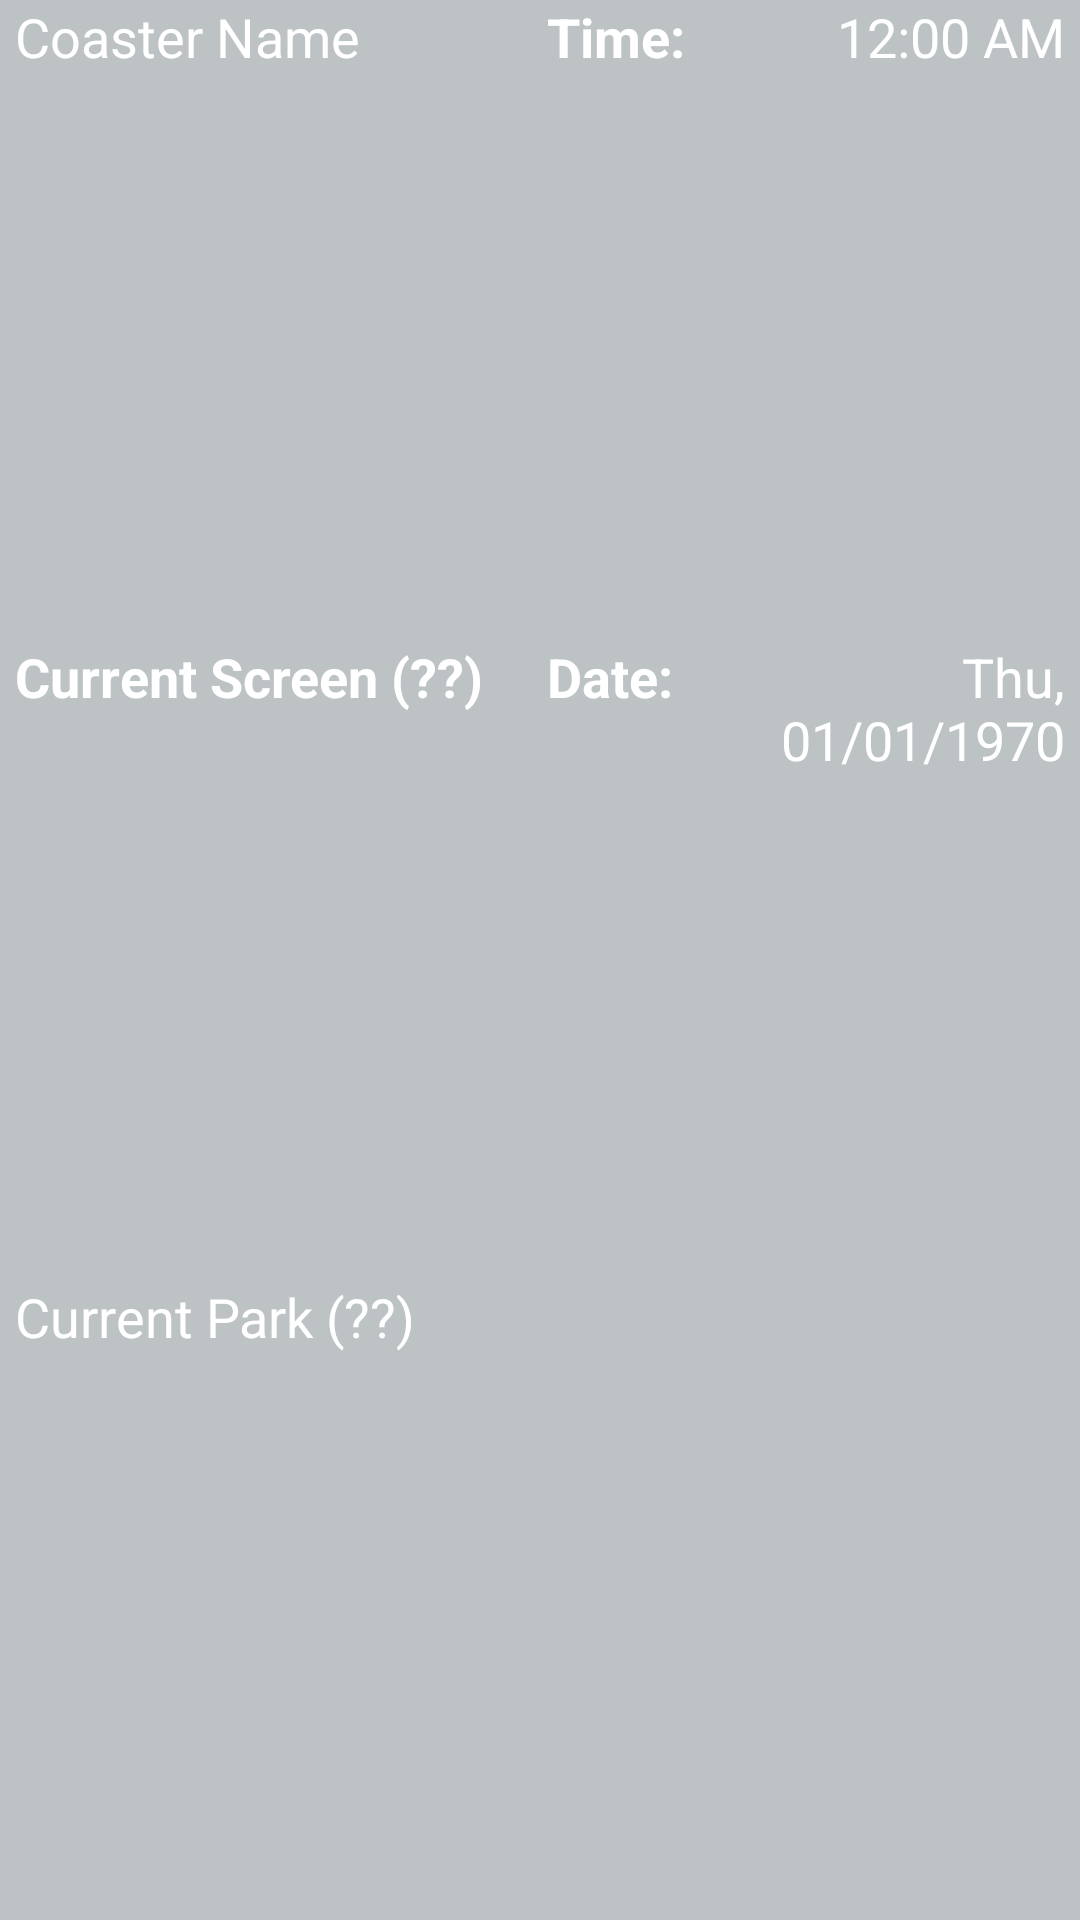

This screen was rendered from an Android layout file. Write that file and the resources it references.
<!-- AndroidManifest.xml: application theme AppTheme -->
<!-- res/layout/header_info.xml -->
<?xml version="1.0" encoding="utf-8"?>
<LinearLayout xmlns:android="http://schemas.android.com/apk/res/android"
android:layout_height="match_parent"
    android:layout_width="match_parent"
android:background="@drawable/information_background"
android:orientation="horizontal">


<LinearLayout
    android:layout_width="0dp"
    android:layout_height="match_parent"
    android:layout_marginLeft="5dp"
    android:layout_weight="1"
    android:orientation="vertical">

    <TextView
        android:id="@+id/current_coaster"
        android:layout_width="match_parent"
        android:layout_height="0dp"
        android:layout_weight="1"
        android:text="Coaster Name"
        android:textAppearance="?android:attr/textAppearanceMedium"
        android:textColor="@color/white" />

    <TextView
        android:id="@+id/current_screen"
        android:layout_width="match_parent"
        android:layout_height="0dp"
        android:layout_weight="1"
        android:text="Current Screen (??)"
        android:textAppearance="?android:attr/textAppearanceMedium"
        android:textStyle="bold" />

    <TextView
        android:id="@+id/current_park"
        android:layout_width="match_parent"
        android:layout_height="0dp"
        android:layout_weight="1"
        android:text="Current Park (??)"
        android:textAppearance="?android:attr/textAppearanceMedium" />

</LinearLayout>

<LinearLayout
    android:layout_width="0dp"
    android:layout_height="match_parent"
    android:layout_weight="1"
    android:orientation="vertical"
    android:paddingRight="5dp">

    <LinearLayout
        android:layout_width="match_parent"
        android:layout_height="0dp"
        android:layout_weight="1"
        android:orientation="horizontal">

        <TextView
            android:id="@+id/timeText"
            android:layout_width="wrap_content"
            android:layout_height="match_parent"
            android:text="Time:"
            android:textAppearance="?android:attr/textAppearanceMedium"
            android:textStyle="bold" />

        <TextClock
            android:id="@+id/textClockTime"
            android:layout_width="match_parent"
            android:layout_height="match_parent"
            android:gravity="right"
            android:textAppearance="?android:attr/textAppearanceMedium" />
    </LinearLayout>

    <LinearLayout
        android:layout_width="match_parent"
        android:layout_height="0dp"
        android:layout_weight="1"
        android:orientation="horizontal">

        <TextView
            android:id="@+id/dateText"
            android:layout_width="wrap_content"
            android:layout_height="match_parent"
            android:text="Date:"
            android:textAppearance="?android:attr/textAppearanceMedium"
            android:textStyle="bold" />

        <TextClock
            android:id="@+id/textClockDate"
            android:layout_width="match_parent"
            android:layout_height="match_parent"
            android:format12Hour="EEE, MM/dd/yyyy"
            android:format24Hour="EEE, MM/dd/yyyy"
            android:gravity="right"
            android:textAppearance="?android:attr/textAppearanceMedium" />

    </LinearLayout>

    <LinearLayout
        android:layout_width="match_parent"
        android:layout_height="0dp"
        android:layout_weight="1"
        android:orientation="horizontal">

    </LinearLayout>

</LinearLayout>

</LinearLayout>
<!-- resources referenced by this layout -->
<resources>
  <color name="white">#FFFFFF</color>
  <style name="AppTheme" parent="@style/Theme.AppCompat.Light.NoActionBar">
          <item name="android:colorBackground">@color/panelview_background</item>
          <item name="windowActionBar">false</item>
          <item name="android:windowFullscreen">true</item>
          <item name="android:windowContentOverlay">@null</item>
          <item name="android:textColor">#ffffffff</item>
      </style>
  <color name="panelview_background">#BDC2C5</color>
</resources>
